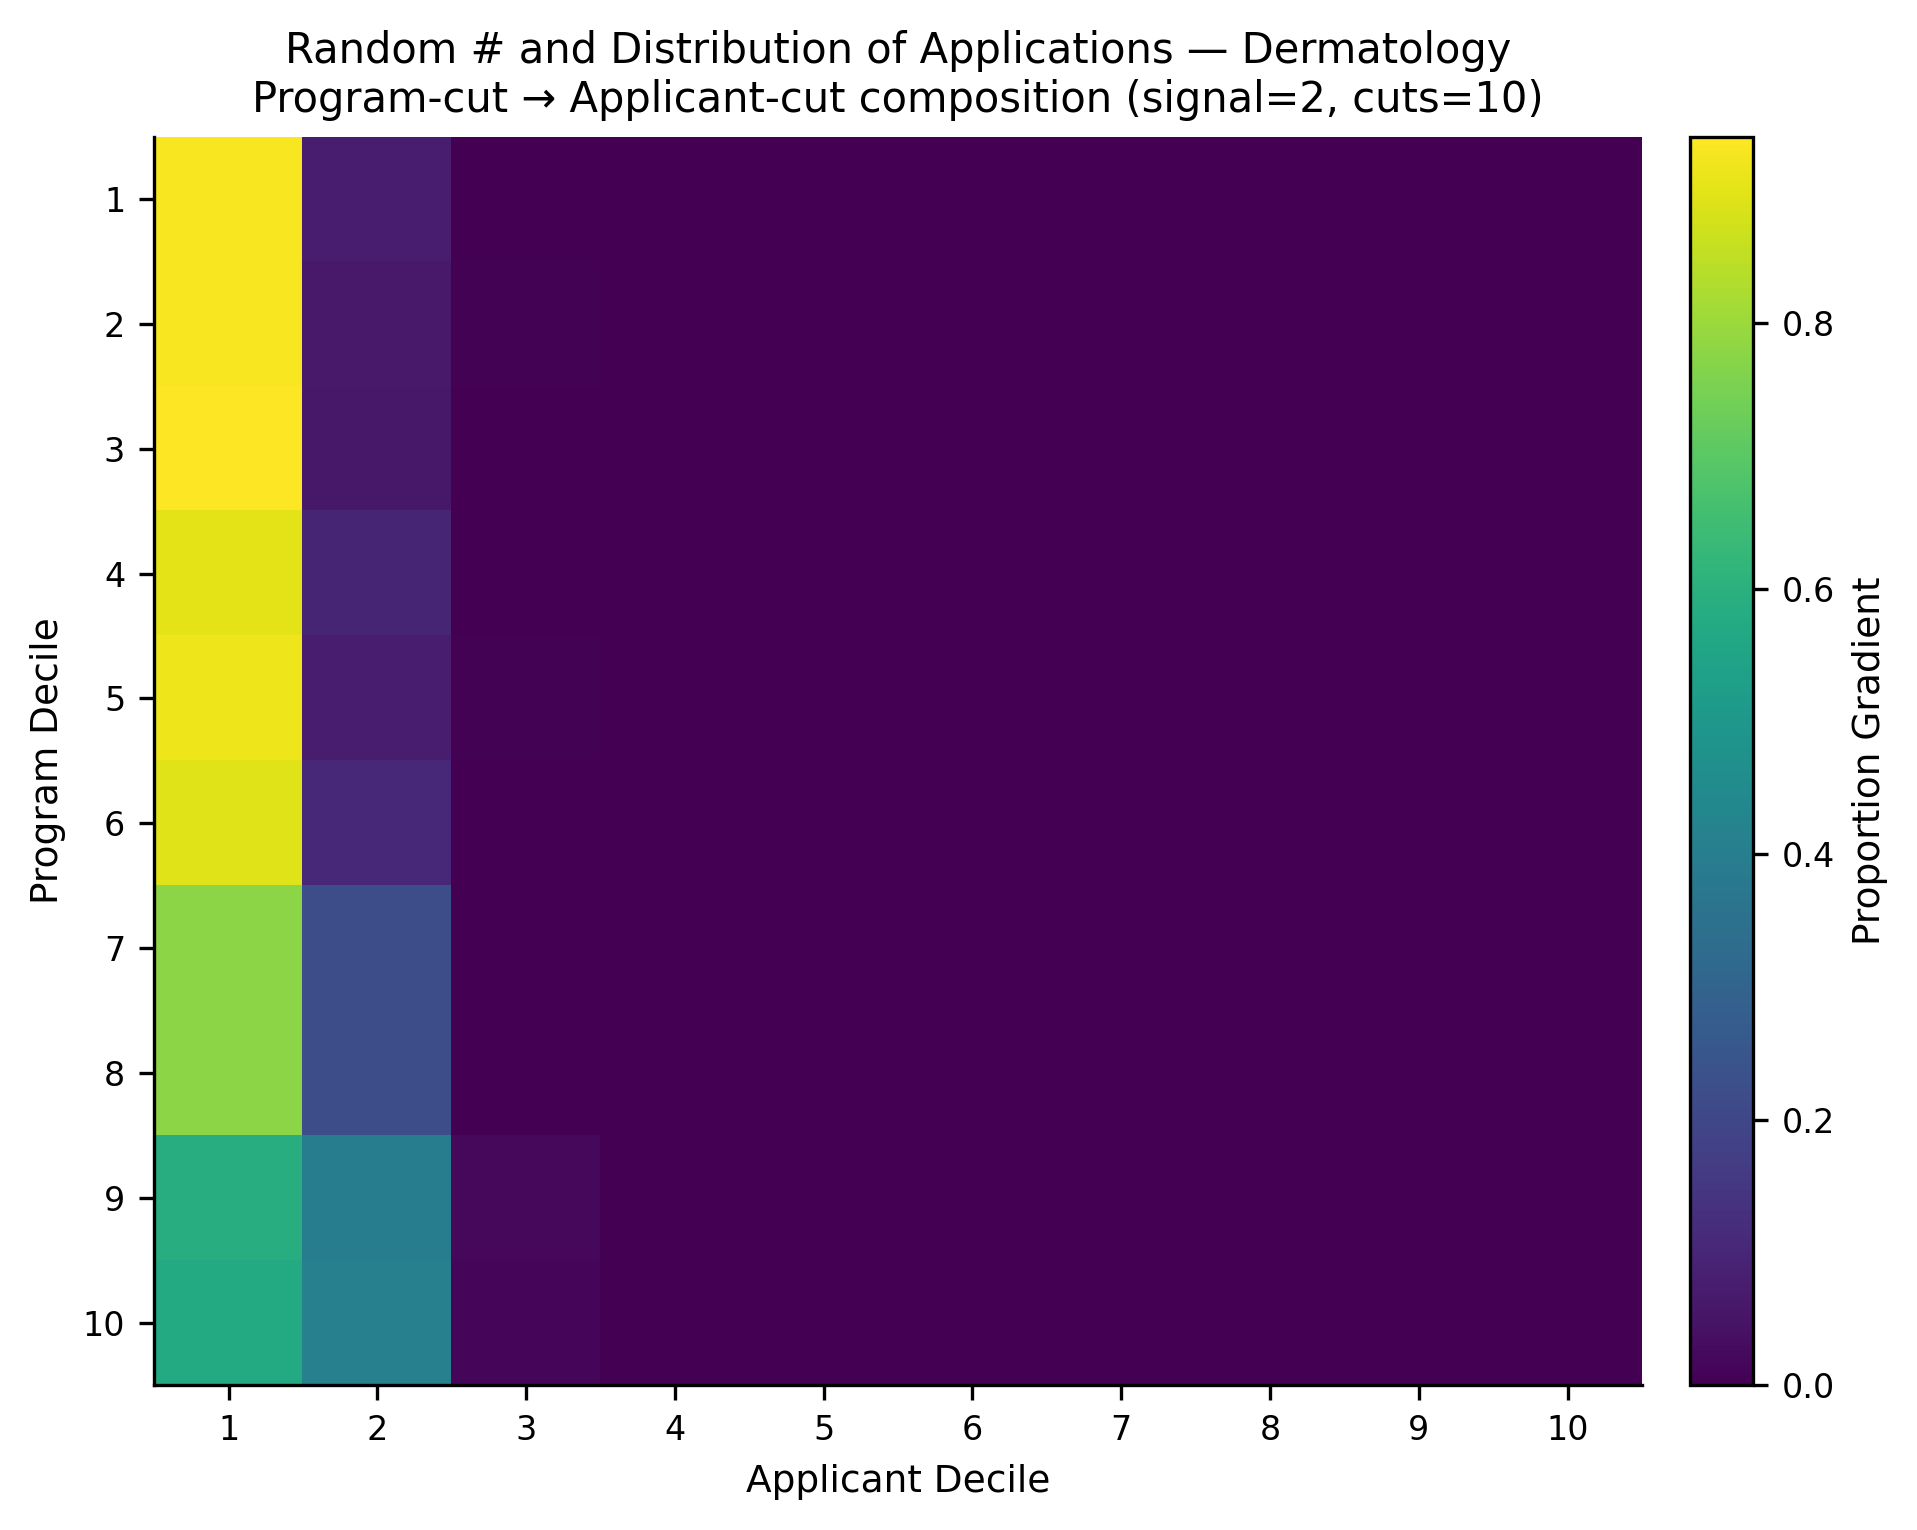

The data file committed next to this chart (first rows):
, app_cut_1, app_cut_2, app_cut_3, app_cut_4, app_cut_5, app_cut_6, app_cut_7, app_cut_8, app_cut_9, app_cut_10
prog_cut_1, 0.93, 0.07, 0.0, 0.0, 0.0, 0.0, 0.0, 0.0, 0.0, 0.0
prog_cut_2, 0.93, 0.06333, 0.006667, 0.0, 0.0, 0.0, 0.0, 0.0, 0.0, 0.0
prog_cut_3, 0.9407, 0.05933, 0.0, 0.0, 0.0, 0.0, 0.0, 0.0, 0.0, 0.0
prog_cut_4, 0.9033, 0.09667, 0.0, 0.0, 0.0, 0.0, 0.0, 0.0, 0.0, 0.0
prog_cut_5, 0.9167, 0.07667, 0.006667, 0.0, 0.0, 0.0, 0.0, 0.0, 0.0, 0.0
prog_cut_6, 0.895, 0.105, 0.0, 0.0, 0.0, 0.0, 0.0, 0.0, 0.0, 0.0
prog_cut_7, 0.7767, 0.2233, 0.0, 0.0, 0.0, 0.0, 0.0, 0.0, 0.0, 0.0
prog_cut_8, 0.778, 0.222, 0.0, 0.0, 0.0, 0.0, 0.0, 0.0, 0.0, 0.0
prog_cut_9, 0.5867, 0.3933, 0.02, 0.0, 0.0, 0.0, 0.0, 0.0, 0.0, 0.0
prog_cut_10, 0.5767, 0.41, 0.01333, 0.0, 0.0, 0.0, 0.0, 0.0, 0.0, 0.0
